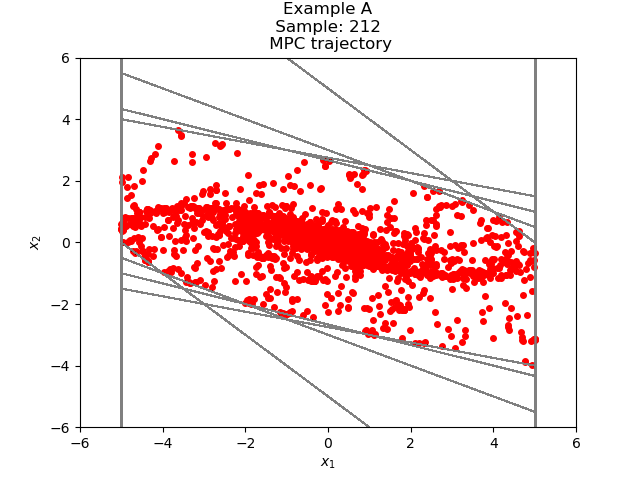

Values plotted in this chart, from the file beside it:
8.145657379178494750e-01, 1.725541684451221247e+00
2.540107422369070722e+00, 7.248512809214662234e-01
3.264958703290536945e+00, -9.313473790305704103e-02
3.171823965387480015e+00, -5.671787825102319047e-01
2.604645182877248111e+00, -7.591454270478883437e-01
1.845499755829359767e+00, -7.515012014367228321e-01
1.093998554392636935e+00, -6.257424022173992961e-01
4.682561521752376388e-01, -4.496429968102840791e-01
1.861315536495355971e-02, -2.718430338281486724e-01
-2.532298784631951127e-01, -1.216986220134331220e-01
